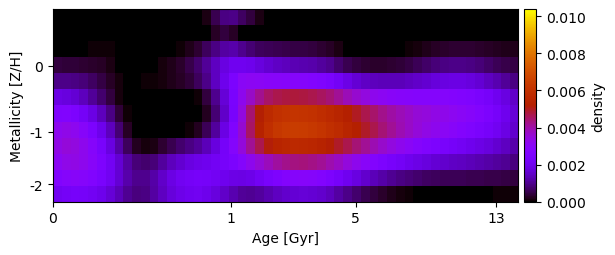

The table this chart was drawn from, first rows:
-6.637860979018944841e-23, -7.689975222597211288e-25, -6.507233764636506959e-19, 1.226361882374477607e-25, -1.055974351697417677e-22, 1.294831617479723414e-26, 4.562462305163104970e-23, -3.777726794409399077e-23, 1.069322472322637211e-23, -1.846813882523276745e-23, 9.177099980722002047e-23, -5.389630312268659086e-23, -1.415364733322420643e-22, -6.246001189919930383e-23, 6.118789391345071933e-24, 6.187960001849257225e-23, 2.640467329601172382e-23, 1.359842020391123464e-04, 5.297427496873301569e-04, 8.941476871109669492e-04, 9.455058669881064373e-04, 6.770901663533023191e-04, 4.120013237600055143e-04, 1.413441543886367294e-04
1.913702882623743035e-22, -3.946135502636254103e-24, -1.512400505291464802e-22, 1.863127299572901340e-24, -3.154372210011752721e-23, -4.011160084737826658e-24, 5.617503002573212915e-25, 8.678252608276186364e-24, 1.175313606117968315e-22, 2.169390410648471839e-19, -1.636786660998356310e-23, -2.947421752444948793e-22, -2.814290565540427595e-22, 1.934494281438506011e-23, -4.340830705540112400e-19, -1.527390358067827795e-22, 1.322896286141167383e-22, 2.541813865151781784e-05, 2.578606406914316584e-04, 4.282846300901584557e-04, 2.703937673680383729e-04, 9.859607642915490402e-25, 7.220933309659840478e-23, -1.541513684532569213e-23
3.529247643916816763e-05, 1.460395909972650210e-05, 2.470551658976009938e-05, 4.053645735783190405e-05, 5.134022974313848752e-05, 5.346292917913564243e-05, 4.154007126111535446e-05, -1.605629613589680344e-24, -1.434258231834050042e-22, -1.420735142109188994e-23, -1.415259327583641080e-22, 3.171524947215006987e-24, 1.971009490930514228e-24, -7.588058627974226841e-26, 5.553062815169069528e-05, 1.659578760749200166e-04, 3.634794678994478050e-04, 6.297908837626972189e-04, 9.239911217250182862e-04, 1.158765298301411752e-03, 1.244782523729968081e-03, 9.764996004901630496e-04, 7.937046359961895262e-04, 6.464526384028314093e-04
4.074998662395970029e-04, 3.839882963061412276e-04, 3.781746189564620404e-04, 3.606897410006757788e-04, 3.166501292676318353e-04, 2.457974684999472974e-04, 1.509559629254975924e-04, 2.973512685161596174e-05, -2.225634020981661446e-24, 2.437391766596975441e-22, 2.399914732437688128e-24, 3.311595420924225782e-05, 9.380127191684928549e-05, 1.891005448618636507e-04, 3.105208112351665549e-04, 4.898127959360878232e-04, 7.430766473405181699e-04, 1.089834925092577223e-03, 1.455659927393476672e-03, 1.787035390769606095e-03, 2.051708642836539385e-03, 2.033487186868094404e-03, 1.951689388023160202e-03, 1.758567466762121518e-03
9.348293574755078307e-04, 9.419501668677872667e-04, 9.224565012027316534e-04, 8.420548188954271205e-04, 6.784114730423384480e-04, 4.817057506282790670e-04, 2.807520747919997942e-04, 8.596264182049045976e-05, 7.595199759336994865e-23, 6.188341275287246870e-23, 4.784283037889016754e-05, 7.664630252075200416e-05, 9.739352505829798135e-05, 1.673016798464264313e-04, 2.687057825300498155e-04, 4.025729585221998383e-04, 6.252186963559793658e-04, 9.727200823406307846e-04, 1.427173794062653852e-03, 1.972701402485772457e-03, 2.507317123092908922e-03, 3.006828391664070985e-03, 3.092067028083559776e-03, 3.053970857744814880e-03
1.832313447492190132e-03, 1.775652030504543946e-03, 1.643418509214125949e-03, 1.384054068861766563e-03, 1.077138852178681190e-03, 7.592999974336817190e-04, 4.314572712383463442e-04, 8.888968040149001441e-05, -2.034739295304731482e-22, -9.120702715514047106e-23, -1.405631839740408333e-23, 5.519049084126408762e-24, 3.365106990238308673e-22, -3.505682309220890161e-23, 1.879073347668241493e-22, -2.025791058843405288e-22, 5.353495956743759275e-05, 4.060320061707598850e-04, 9.773689007393335411e-04, 1.681983691808470712e-03, 2.424518910328212189e-03, 3.217843213617471547e-03, 3.706717803989512984e-03, 4.190638662289726535e-03
2.659897917009410289e-03, 2.700730089327620532e-03, 2.529545710290290357e-03, 2.229255843760890015e-03, 1.841892241553987671e-03, 1.388923370608732095e-03, 8.972330141714665109e-04, 3.994601277715983424e-04, 6.711714078934790046e-05, -3.519136196339559126e-23, -4.337449317492078237e-19, 1.491843100773231332e-22, -6.516972142387688961e-23, -3.103253333567517405e-23, -5.033052552424824494e-23, 2.168978667411368910e-19, -2.788624087467484042e-23, 2.377565905905922375e-04, 7.847843076014494792e-04, 1.525780709866809449e-03, 2.382625804522087599e-03, 3.409236580269085336e-03, 4.451431719173839889e-03, 5.159730361545484048e-03
3.190545979070384154e-03, 3.304517095763011541e-03, 3.181125436446522077e-03, 2.890494577109842516e-03, 2.478038488808715408e-03, 1.969279466672986707e-03, 1.391101733767127844e-03, 7.720018560621223639e-04, 2.649016146949616018e-04, -1.929630573700825741e-24, -2.809958095515914419e-22, -2.164526768306983861e-19, -2.753024598557088193e-23, -9.758713015835521227e-23, -1.410423384321834519e-23, 4.240315920317655506e-05, 2.193096517904306257e-04, 5.786074178598666880e-04, 1.129049611188970986e-03, 1.836179059225873838e-03, 2.647929583776139663e-03, 3.583459511275570702e-03, 4.529119809701464584e-03, 5.326373594742842346e-03
3.361240628607417135e-03, 3.512951093890357562e-03, 3.440238102130234801e-03, 3.211791606261480119e-03, 2.844324318397273461e-03, 2.370543606819637637e-03, 1.820824625652475541e-03, 1.206001591078431807e-03, 6.164964594659993330e-04, 2.346697229609557081e-04, 8.806063420734424121e-05, 1.382831120224042691e-04, 3.331795301720298294e-04, 5.595277082474280289e-04, 7.475317412410403990e-04, 8.946278205602823178e-04, 1.090867477675710757e-03, 1.371017022142990548e-03, 1.746520272780066217e-03, 2.234787381547431034e-03, 2.810901062470355909e-03, 3.457644467523223429e-03, 4.137748488513909133e-03, 4.688516477664117672e-03
3.118893187110706455e-03, 3.323720987151458726e-03, 3.340225813028556857e-03, 3.204602250428827820e-03, 2.940002697436166698e-03, 2.573462395436167203e-03, 2.124895227009111071e-03, 1.622683194783969534e-03, 1.156675546385052241e-03, 8.359849191834429127e-04, 7.351238560516223453e-04, 8.449632405066910676e-04, 1.101138872111814826e-03, 1.383542627863870462e-03, 1.620162977443368076e-03, 1.791530975843034796e-03, 1.919367025778665609e-03, 2.011996351655685744e-03, 2.127740269960135770e-03, 2.288024005202102251e-03, 2.510958233878985389e-03, 2.831638224915241850e-03, 3.207807141060880444e-03, 3.538534017644454771e-03
2.696661212649245371e-03, 2.875290111575008311e-03, 2.931091455209209554e-03, 2.866949579855955499e-03, 2.688096793844622044e-03, 2.422658618996766013e-03, 2.070309088308602396e-03, 1.648367132219236402e-03, 1.228229714721427394e-03, 9.968923813186271552e-04, 9.932029373708407740e-04, 1.192021578784977550e-03, 1.510927001616115678e-03, 1.834407310139421878e-03, 2.072823968256820321e-03, 2.228927570597706576e-03, 2.297690747875341319e-03, 2.253422938515227923e-03, 2.141345512174990147e-03, 2.008751655009521041e-03, 1.888617029769686052e-03, 1.832485873045188460e-03, 1.927841097334353484e-03, 2.129591776450335573e-03
2.097331264767346090e-03, 2.225889083270105213e-03, 2.284003362058163993e-03, 2.255019829793208138e-03, 2.149284328567190386e-03, 1.970992435385893107e-03, 1.701865344440752501e-03, 1.362519065249395266e-03, 1.019739718148289292e-03, 8.594465638132270466e-04, 9.067500156964138991e-04, 1.147780654196097838e-03, 1.445458886286986018e-03, 1.706551598330490567e-03, 1.915318101074754741e-03, 2.047354199543892622e-03, 2.085282404114049016e-03, 1.974555010639919301e-03, 1.777566326431734029e-03, 1.533321118219291160e-03, 1.266523910537747065e-03, 1.062369262949515100e-03, 1.026678361365686342e-03, 1.124477675145028671e-03
